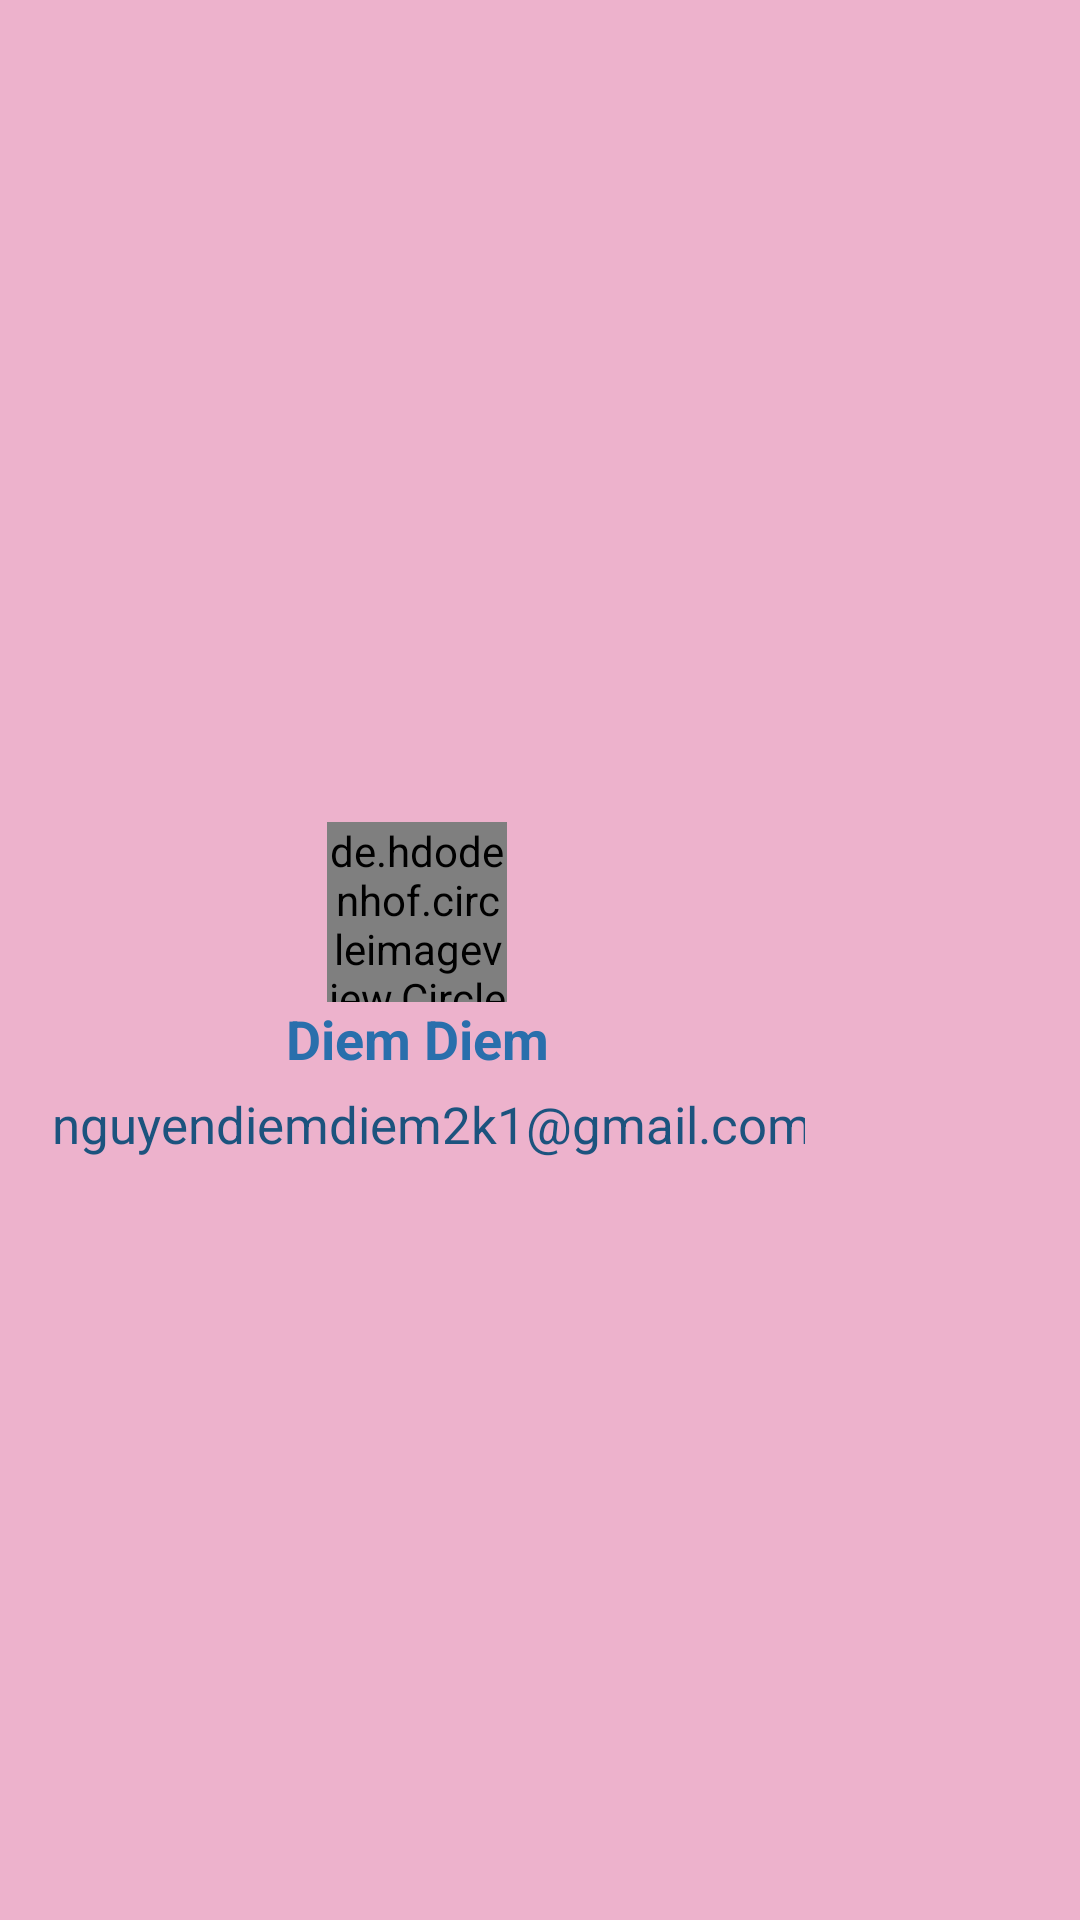

Produce the Android XML layout that renders to this screen, including the resource entries it uses.
<!-- AndroidManifest.xml: application theme Theme.MusicPlayer -->
<!-- res/layout/nav_header_main.xml -->
<?xml version="1.0" encoding="utf-8"?>
<LinearLayout xmlns:android="http://schemas.android.com/apk/res/android"
    xmlns:app="http://schemas.android.com/apk/res-auto"
    android:layout_width="match_parent"
    android:layout_height="200dp"
    android:background="#EDB2CC"
    android:gravity="center_vertical"
    android:orientation="vertical"
    android:theme="@style/ThemeOverlay.AppCompat.Dark">

    <LinearLayout
        android:layout_marginLeft="10dp"
        android:orientation="vertical"
        android:layout_width="wrap_content"
        android:layout_height="wrap_content">

        <de.hdodenhof.circleimageview.CircleImageView
            android:src="@drawable/nana"
            android:id="@+id/imgAvt"
            android:layout_gravity="center_horizontal"

            android:layout_width="60dp"
            android:layout_height="60dp"
            android:layout_marginTop="20dp"/>


        <TextView
            android:id="@+id/tvName"
            android:textColor="#296FAC"
            android:layout_marginBottom="5dp"
            android:textStyle="bold"
            android:textSize="18dp"
            android:layout_gravity="center_horizontal"
            android:layout_width="wrap_content"
            android:layout_height="wrap_content"
            android:text="Diem Diem" />
        <TextView
            android:id="@+id/tvEmail"
            android:layout_marginLeft="5dp"
            android:textColor="#1C537E"
            android:textSize="17dp"
            android:layout_gravity="center_horizontal"
            android:layout_width="wrap_content"
            android:layout_height="wrap_content"
            android:text="nguyendiemdiem2k1@gmail.com" />
    </LinearLayout>


</LinearLayout>
<!-- resources referenced by this layout -->
<resources>
  <!-- drawable nana: jpg bitmap (drawable, 44612 bytes) -->
  <style name="Theme.MusicPlayer" parent="Theme.AppCompat.DayNight.NoActionBar">
          
          <item name="colorPrimary">@color/purple_500</item>
          <item name="colorPrimaryVariant">@color/purple_700</item>
          <item name="colorOnPrimary">@color/white</item>
          
          <item name="colorSecondary">@color/teal_200</item>
          <item name="colorSecondaryVariant">@color/teal_700</item>
          <item name="colorOnSecondary">@color/black</item>
          
          <item name="android:statusBarColor">?attr/colorPrimaryVariant</item>
          
      </style>
  <color name="purple_500">#FF6200EE</color>
  <color name="purple_700">#FF3700B3</color>
  <color name="white">#FFFFFFFF</color>
  <color name="teal_200">#FF03DAC5</color>
  <color name="teal_700">#FF018786</color>
  <color name="black">#FF000000</color>
</resources>
